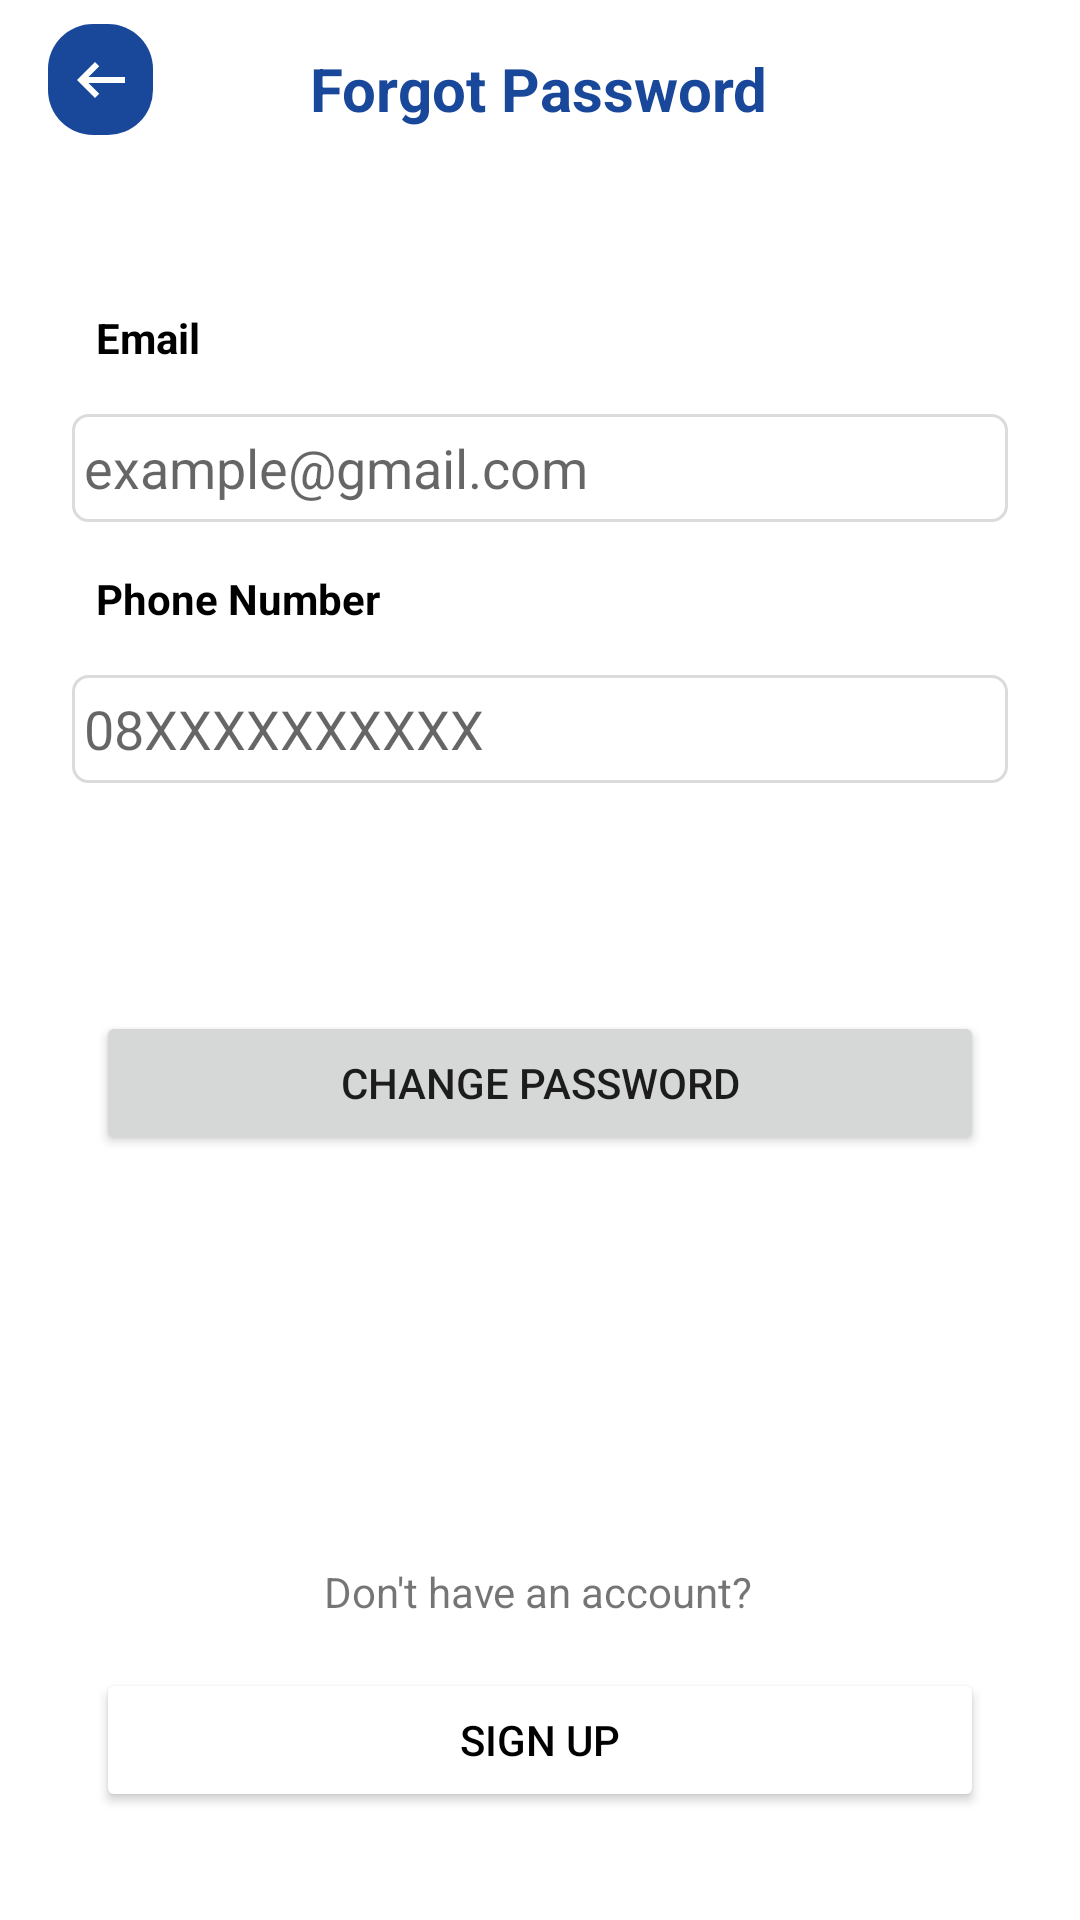

Android layout source for this screen:
<!-- AndroidManifest.xml: application theme Theme.LamarUIN -->
<!-- res/layout/activity_forgot_password.xml -->
<?xml version="1.0" encoding="utf-8"?>
<androidx.constraintlayout.widget.ConstraintLayout xmlns:android="http://schemas.android.com/apk/res/android"
    xmlns:app="http://schemas.android.com/apk/res-auto"
    xmlns:tools="http://schemas.android.com/tools"
    android:layout_width="match_parent"
    android:layout_height="match_parent"
    tools:context=".ForgotPasswordActivity">

    <TextView
        android:id="@+id/textView16"
        android:layout_width="wrap_content"
        android:layout_height="wrap_content"
        android:layout_marginTop="16dp"
        android:text="Forgot Password"
        android:textStyle="bold"
        android:textColor="#19489A"
        android:textSize="20sp"
        app:layout_constraintEnd_toEndOf="parent"
        app:layout_constraintHorizontal_bias="0.498"
        app:layout_constraintStart_toStartOf="parent"
        app:layout_constraintTop_toTopOf="parent" />

    <ImageButton
        android:layout_width="35dp"
        android:layout_height="37dp"
        android:layout_marginStart="16dp"
        android:layout_marginTop="8dp"
        android:background="@drawable/bg_btn"
        android:src="@drawable/btn_back"
        app:layout_constraintStart_toStartOf="parent"
        app:layout_constraintTop_toTopOf="parent" />

    <TextView
        android:id="@+id/textView8"
        android:layout_width="wrap_content"
        android:layout_height="wrap_content"
        android:layout_marginStart="32dp"
        android:layout_marginTop="60dp"
        android:text="Email"
        android:textColor="@color/black"
        android:textStyle="bold"
        app:layout_constraintStart_toStartOf="parent"
        app:layout_constraintTop_toBottomOf="@+id/textView16" />

    <EditText
        android:id="@+id/editText"
        android:layout_width="match_parent"
        android:layout_height="36dp"
        android:layout_marginStart="24dp"
        android:layout_marginTop="16dp"
        android:layout_marginEnd="24dp"
        android:background="@drawable/custom_rounded_stroke_grey"
        android:hint="example@gmail.com"
        android:padding="4dp"
        app:layout_constraintEnd_toEndOf="parent"
        app:layout_constraintHorizontal_bias="1.0"
        app:layout_constraintStart_toStartOf="@+id/textView8"
        app:layout_constraintTop_toBottomOf="@+id/textView8" />

    <TextView
        android:id="@+id/textView17"
        android:layout_width="wrap_content"
        android:layout_height="wrap_content"
        android:layout_marginStart="32dp"
        android:layout_marginTop="16dp"
        android:text="Phone Number"
        android:textColor="@color/black"
        android:textStyle="bold"
        app:layout_constraintStart_toStartOf="parent"
        app:layout_constraintTop_toBottomOf="@+id/editText" />

    <EditText
        android:id="@+id/editText2"
        android:layout_width="match_parent"
        android:layout_height="36dp"
        android:layout_marginStart="24dp"
        android:layout_marginTop="16dp"
        android:layout_marginEnd="24dp"
        android:background="@drawable/custom_rounded_stroke_grey"
        android:hint="08XXXXXXXXXX"
        android:padding="4dp"
        app:layout_constraintEnd_toEndOf="parent"
        app:layout_constraintStart_toStartOf="@+id/editText"
        app:layout_constraintTop_toBottomOf="@+id/textView17" />

    <Button
        android:id="@+id/btn_change_pw"
        android:layout_width="match_parent"
        android:layout_height="wrap_content"
        android:layout_marginStart="32dp"
        android:layout_marginTop="76dp"
        android:layout_marginEnd="32dp"
        android:text="Change Password"
        app:layout_constraintEnd_toEndOf="parent"
        app:layout_constraintHorizontal_bias="0.0"
        app:layout_constraintStart_toStartOf="parent"
        app:layout_constraintTop_toBottomOf="@+id/editText2" />

    <TextView
        android:id="@+id/textView18"
        android:layout_width="wrap_content"
        android:layout_height="wrap_content"
        android:layout_marginTop="136dp"
        android:text="Don't have an account?"
        app:layout_constraintEnd_toEndOf="@+id/btn_change_pw"
        app:layout_constraintHorizontal_bias="0.497"
        app:layout_constraintStart_toStartOf="@+id/btn_change_pw"
        app:layout_constraintTop_toBottomOf="@+id/btn_change_pw" />

    <Button
        android:id="@+id/btn_signup"
        android:layout_width="match_parent"
        android:layout_height="wrap_content"
        android:layout_marginStart="32dp"
        android:layout_marginTop="16dp"
        android:layout_marginEnd="32dp"
        android:layout_marginBottom="8dp"
        android:backgroundTint="@color/white"
        android:elevation="10dp"
        android:text="Sign Up"
        android:textColor="@color/black"
        app:layout_constraintBottom_toBottomOf="parent"
        app:layout_constraintEnd_toEndOf="parent"
        app:layout_constraintHorizontal_bias="0.0"
        app:layout_constraintStart_toStartOf="parent"
        app:layout_constraintTop_toBottomOf="@+id/textView18"
        app:layout_constraintVertical_bias="0.0" />

</androidx.constraintlayout.widget.ConstraintLayout>
<!-- resources referenced by this layout -->
<resources>
  <color name="black">#FF000000</color>
  <color name="white">#FFFFFFFF</color>
  <!-- drawable bg_btn (drawable) -->
  <?xml version="1.0" encoding="utf-8"?>
  <shape xmlns:android="http://schemas.android.com/apk/res/android">
  
      <solid
          android:color="#19489A"/>
      <corners
          android:radius="15dp"/>
      <size
          android:width="275dp"
          android:height="31dp" />
  
  </shape>
  <!-- drawable btn_back (drawable) -->
  <vector xmlns:android="http://schemas.android.com/apk/res/android"
      android:width="16dp"
      android:height="12dp"
      android:viewportWidth="16"
      android:viewportHeight="12">
    <path
        android:pathData="M3.83,5L7.41,1.41L6,0L0,6L6,12L7.41,10.59L3.83,7H16V5H3.83Z"
        android:fillColor="#FFFFFF"/>
  </vector>
  <!-- drawable custom_rounded_stroke_grey (drawable) -->
  <?xml version="1.0" encoding="utf-8"?>
  <shape xmlns:android="http://schemas.android.com/apk/res/android"
      android:shape="rectangle">
      <corners android:radius="5dp" />
      <solid android:color="@color/white" />
      <stroke
          android:width="1dp"
          android:color="@color/light_grey" />
  </shape>
  <style name="Theme.LamarUIN" parent="Theme.MaterialComponents.DayNight.DarkActionBar">
          
          <item name="colorPrimary">@color/purple_500</item>
          <item name="colorPrimaryVariant">@color/purple_700</item>
          <item name="colorOnPrimary">@color/white</item>
          
          <item name="colorSecondary">@color/teal_200</item>
          <item name="colorSecondaryVariant">@color/teal_700</item>
          <item name="colorOnSecondary">@color/black</item>
          
          <item name="android:statusBarColor" tools:targetApi="l">?attr/colorPrimaryVariant</item>
          
      </style>
  <color name="light_grey">#DBDBDB</color>
  <color name="purple_500">#19489A</color>
  <color name="purple_700">#FF3700B3</color>
  <color name="teal_200">#FF03DAC5</color>
  <color name="teal_700">#FF018786</color>
</resources>
